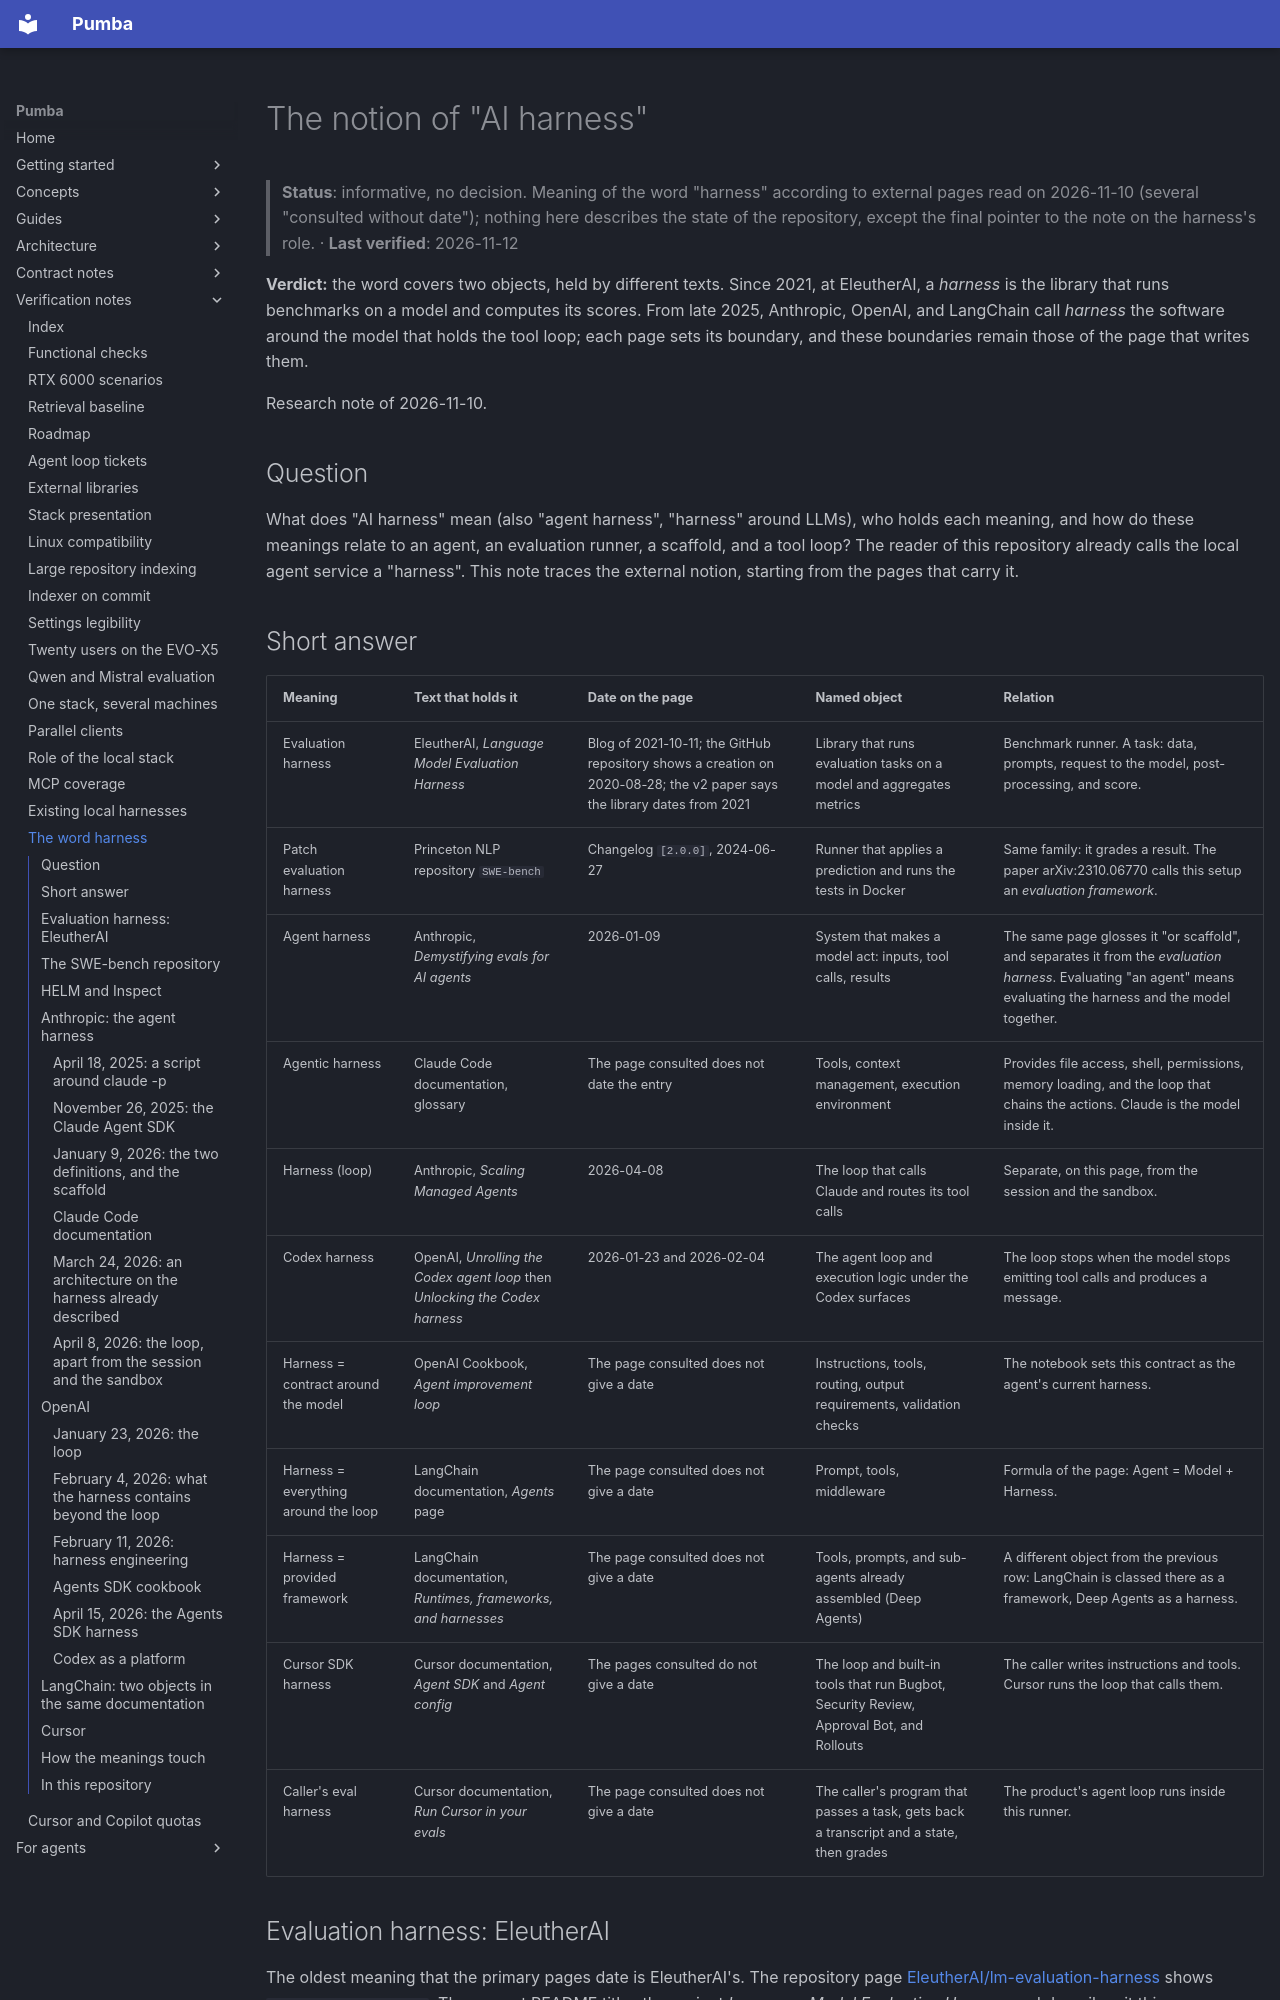

repository: SPluszkiewicz/pumba · page: notes/verification/notion-ai-harness/index.html · generator: mkdocs

# The notion of "AI harness"

> **Status**: informative, no decision. Meaning of the word "harness" according to external pages read on 2026-11-10 (several "consulted without date"); nothing here describes the state of the repository, except the final pointer to the note on the harness's role. · **Last verified**: 2026-11-12

**Verdict:** the word covers two objects, held by different texts. Since 2021, at EleutherAI, a *harness* is the library that runs benchmarks on a model and computes its scores. From late 2025, Anthropic, OpenAI, and LangChain call *harness* the software around the model that holds the tool loop; each page sets its boundary, and these boundaries remain those of the page that writes them.

Research note of 2026-11-10.

## Question

What does "AI harness" mean (also "agent harness", "harness" around LLMs), who holds each meaning, and how do these meanings relate to an agent, an evaluation runner, a scaffold, and a tool loop? The reader of this repository already calls the local agent service a "harness". This note traces the external notion, starting from the pages that carry it.

## Short answer

| Meaning | Text that holds it | Date on the page | Named object | Relation |
| --- | --- | --- | --- | --- |
| Evaluation harness | EleutherAI, *Language Model Evaluation Harness* | Blog of 2021-10-11; the GitHub repository shows a creation on 2020-08-28; the v2 paper says the library dates from 2021 | Library that runs evaluation tasks on a model and aggregates metrics | Benchmark runner. A task: data, prompts, request to the model, post-processing, and score. |
| Patch evaluation harness | Princeton NLP repository `SWE-bench` | Changelog `[2.0.0]`, 2024-06-27 | Runner that applies a prediction and runs the tests in Docker | Same family: it grades a result. The paper arXiv:2310.06770 calls this setup an *evaluation framework*. |
| Agent harness | Anthropic, *Demystifying evals for AI agents* | 2026-01-09 | System that makes a model act: inputs, tool calls, results | The same page glosses it "or scaffold", and separates it from the *evaluation harness*. Evaluating "an agent" means evaluating the harness and the model together. |
| Agentic harness | Claude Code documentation, glossary | The page consulted does not date the entry | Tools, context management, execution environment | Provides file access, shell, permissions, memory loading, and the loop that chains the actions. Claude is the model inside it. |
| Harness (loop) | Anthropic, *Scaling Managed Agents* | 2026-04-08 | The loop that calls Claude and routes its tool calls | Separate, on this page, from the session and the sandbox. |
| Codex harness | OpenAI, *Unrolling the Codex agent loop* then *Unlocking the Codex harness* | 2026-01-23 and 2026-02-04 | The agent loop and execution logic under the Codex surfaces | The loop stops when the model stops emitting tool calls and produces a message. |
| Harness = contract around the model | OpenAI Cookbook, *Agent improvement loop* | The page consulted does not give a date | Instructions, tools, routing, output requirements, validation checks | The notebook sets this contract as the agent's current harness. |
| Harness = everything around the loop | LangChain documentation, *Agents* page | The page consulted does not give a date | Prompt, tools, middleware | Formula of the page: Agent = Model + Harness. |
| Harness = provided framework | LangChain documentation, *Runtimes, frameworks, and harnesses* | The page consulted does not give a date | Tools, prompts, and sub-agents already assembled (Deep Agents) | A different object from the previous row: LangChain is classed there as a framework, Deep Agents as a harness. |
| Cursor SDK harness | Cursor documentation, *Agent SDK* and *Agent config* | The pages consulted do not give a date | The loop and built-in tools that run Bugbot, Security Review, Approval Bot, and Rollouts | The caller writes instructions and tools. Cursor runs the loop that calls them. |
| Caller's eval harness | Cursor documentation, *Run Cursor in your evals* | The page consulted does not give a date | The caller's program that passes a task, gets back a transcript and a state, then grades | The product's agent loop runs inside this runner. |
